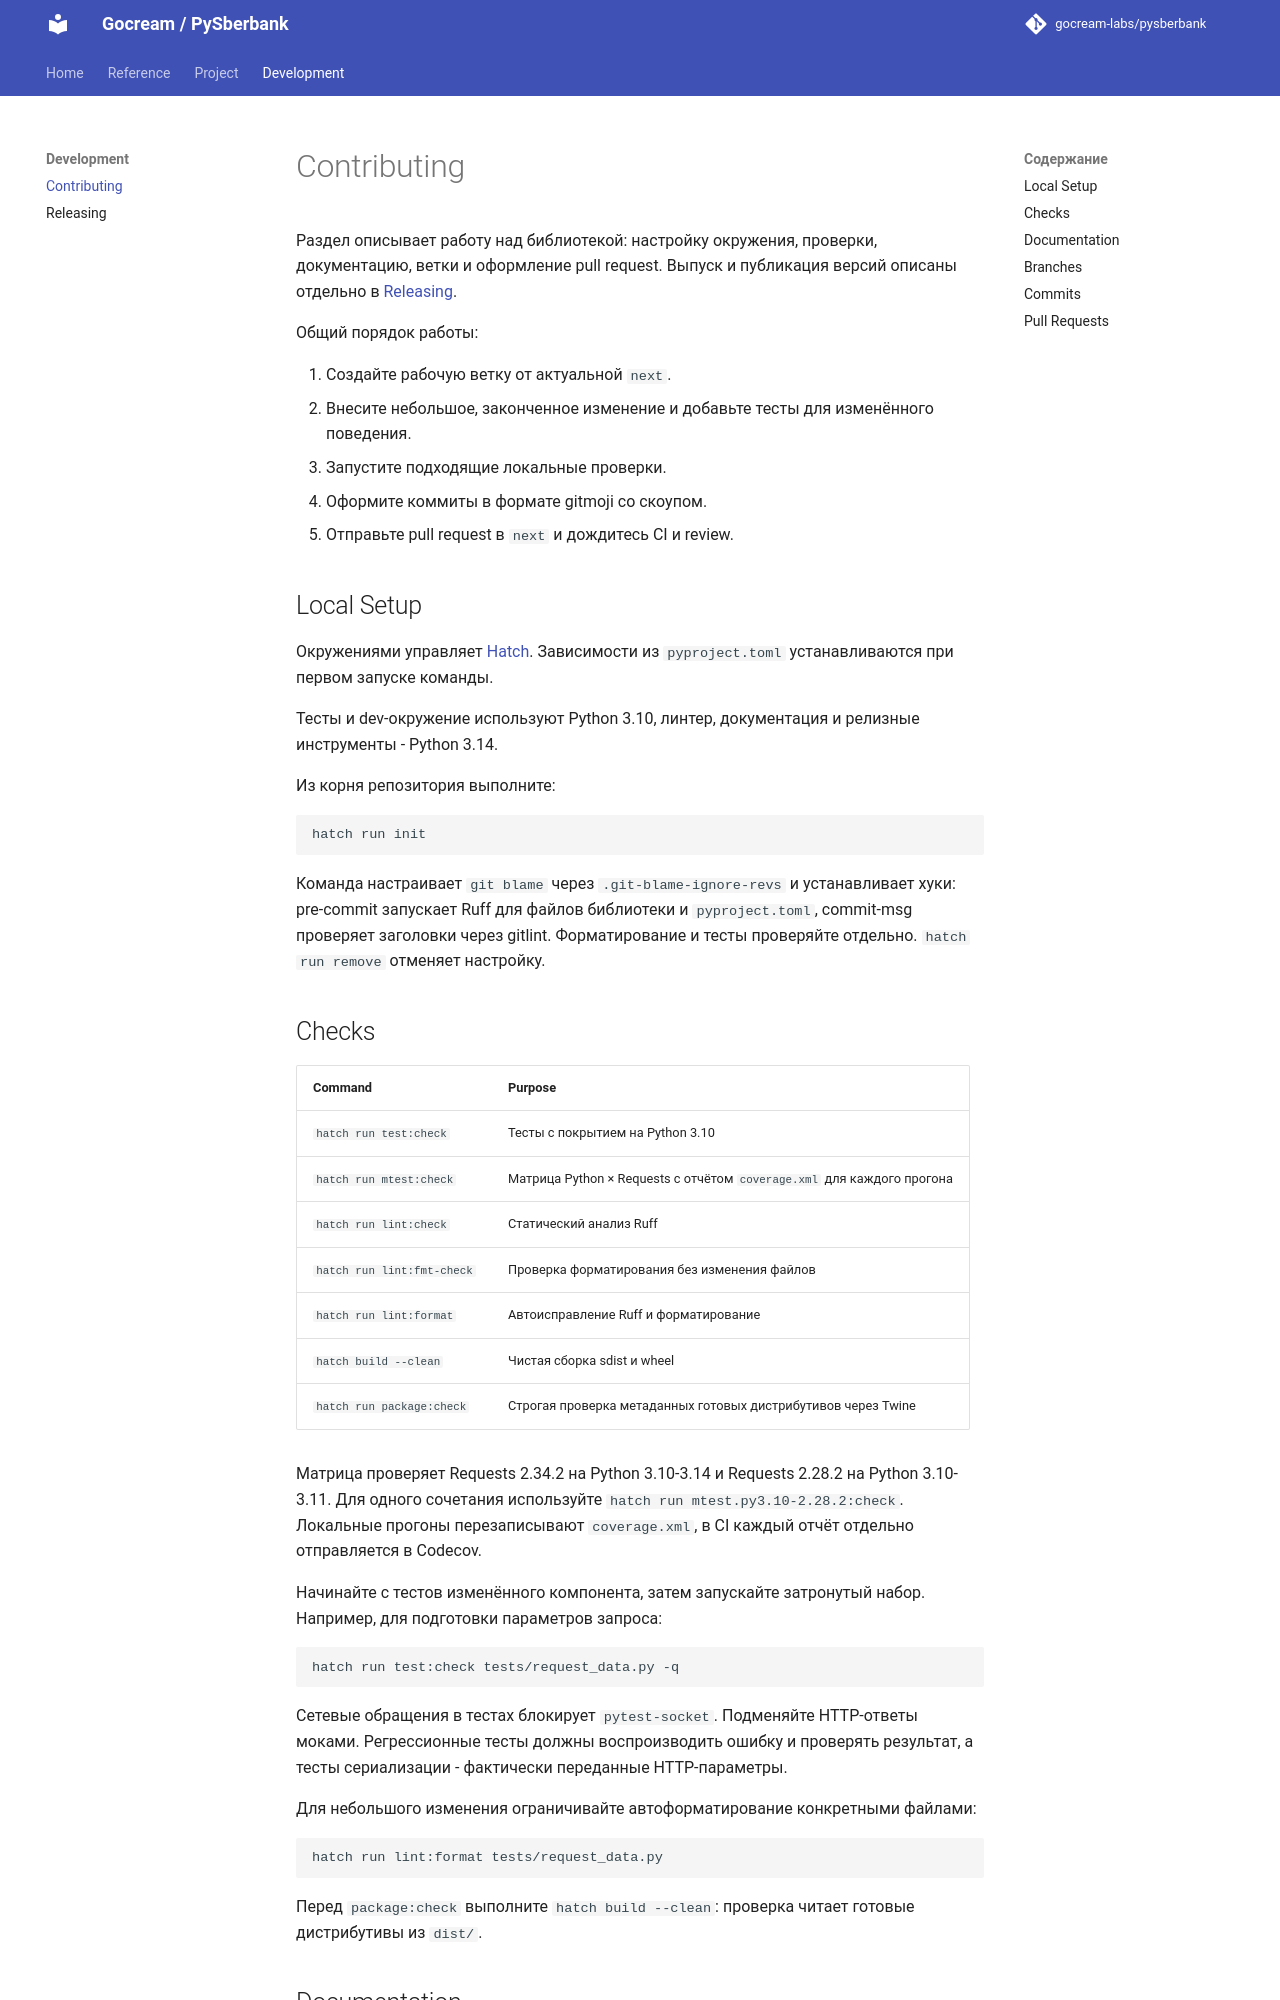

repository: gocream-labs/pysberbank · page: 1.0/contributing/index.html · generator: mkdocs

# Contributing

Раздел описывает работу над библиотекой: настройку окружения, проверки, документацию, ветки и оформление pull request. Выпуск и публикация версий описаны отдельно в [Releasing](https://gocream-labs.github.io/pysberbank/next/releasing/).

Общий порядок работы:

1. Создайте рабочую ветку от актуальной `next`.
2. Внесите небольшое, законченное изменение и добавьте тесты для изменённого поведения.
3. Запустите подходящие локальные проверки.
4. Оформите коммиты в формате gitmoji со скоупом.
5. Отправьте pull request в `next` и дождитесь CI и review.


## Local Setup

Окружениями управляет [Hatch](https://hatch.pypa.io/). Зависимости из `pyproject.toml` устанавливаются при первом запуске команды.

Тесты и dev-окружение используют Python 3.10, линтер, документация и релизные инструменты - Python 3.14.

Из корня репозитория выполните:

```sh
hatch run init
```

Команда настраивает `git blame` через `.git-blame-ignore-revs` и устанавливает хуки: pre-commit запускает Ruff для файлов библиотеки и `pyproject.toml`, commit-msg проверяет заголовки через gitlint. Форматирование и тесты проверяйте отдельно. `hatch run remove` отменяет настройку.


## Checks

| Command | Purpose |
|---|---|
| `hatch run test:check` | Тесты с покрытием на Python 3.10 |
| `hatch run mtest:check` | Матрица Python × Requests с отчётом `coverage.xml` для каждого прогона |
| `hatch run lint:check` | Статический анализ Ruff |
| `hatch run lint:fmt-check` | Проверка форматирования без изменения файлов |
| `hatch run lint:format` | Автоисправление Ruff и форматирование |
| `hatch build --clean` | Чистая сборка sdist и wheel |
| `hatch run package:check` | Строгая проверка метаданных готовых дистрибутивов через Twine |

Матрица проверяет Requests 2.34.2 на Python 3.10-3.14 и Requests 2.28.2 на Python 3.10-3.11. Для одного сочетания используйте `hatch run mtest.py3.10-2.28.2:check`. Локальные прогоны перезаписывают `coverage.xml`, в CI каждый отчёт отдельно отправляется в Codecov.

Начинайте с тестов изменённого компонента, затем запускайте затронутый набор. Например, для подготовки параметров запроса:

```sh
hatch run test:check tests/request_data.py -q
```

Сетевые обращения в тестах блокирует `pytest-socket`. Подменяйте HTTP-ответы моками. Регрессионные тесты должны воспроизводить ошибку и проверять результат, а тесты сериализации - фактически переданные HTTP-параметры.

Для небольшого изменения ограничивайте автоформатирование конкретными файлами:

```sh
hatch run lint:format tests/request_data.py
```

Перед `package:check` выполните `hatch build --clean`: проверка читает готовые дистрибутивы из `dist/`.
